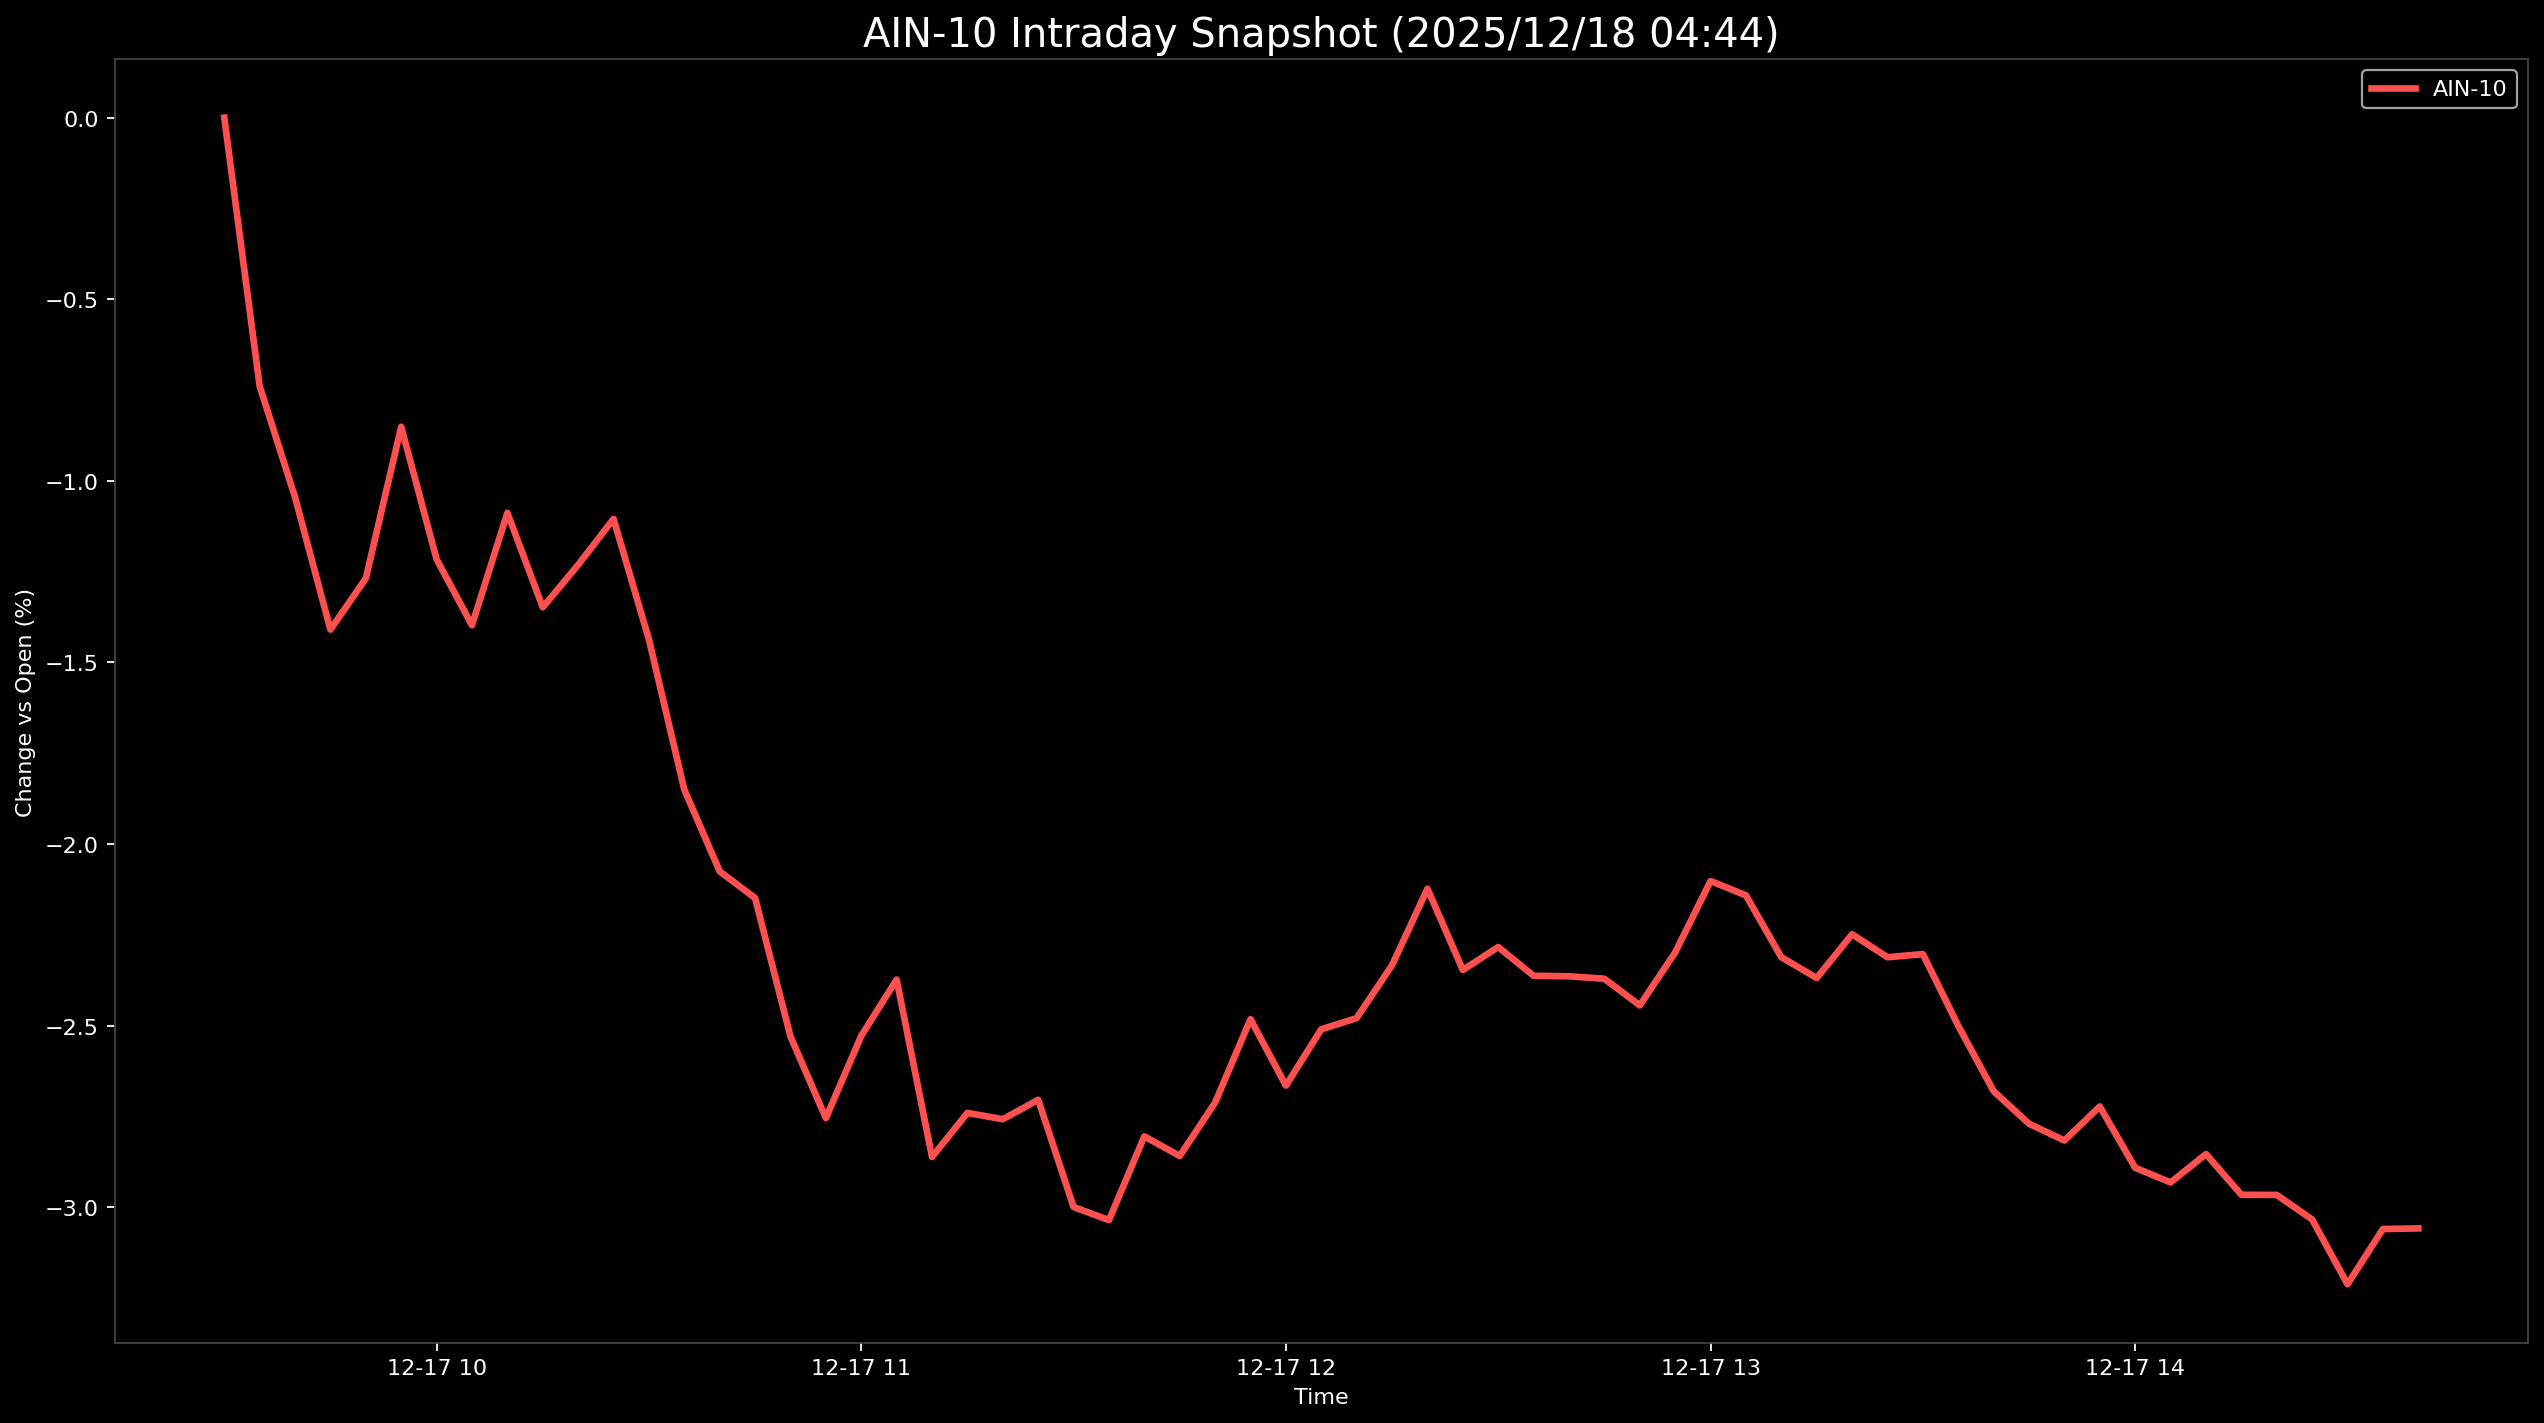

The data file committed next to this chart (first rows):
Datetime, AIN-10
2025-12-17 09:30:00, 0.0
2025-12-17 09:35:00, -0.7393
2025-12-17 09:40:00, -1.045
2025-12-17 09:45:00, -1.409
2025-12-17 09:50:00, -1.268
2025-12-17 09:55:00, -0.8511
2025-12-17 10:00:00, -1.216
2025-12-17 10:05:00, -1.397
2025-12-17 10:10:00, -1.088
2025-12-17 10:15:00, -1.348
2025-12-17 10:20:00, -1.231
2025-12-17 10:25:00, -1.105
2025-12-17 10:30:00, -1.436
2025-12-17 10:35:00, -1.85
2025-12-17 10:40:00, -2.075
2025-12-17 10:45:00, -2.148
2025-12-17 10:50:00, -2.529
2025-12-17 10:55:00, -2.754
2025-12-17 11:00:00, -2.528
2025-12-17 11:05:00, -2.373
2025-12-17 11:10:00, -2.861
2025-12-17 11:15:00, -2.74
2025-12-17 11:20:00, -2.757
2025-12-17 11:25:00, -2.704
2025-12-17 11:30:00, -2.999
2025-12-17 11:35:00, -3.035
2025-12-17 11:40:00, -2.805
2025-12-17 11:45:00, -2.859
2025-12-17 11:50:00, -2.712
2025-12-17 11:55:00, -2.482
2025-12-17 12:00:00, -2.665
2025-12-17 12:05:00, -2.51
2025-12-17 12:10:00, -2.479
2025-12-17 12:15:00, -2.333
2025-12-17 12:20:00, -2.123
2025-12-17 12:25:00, -2.346
2025-12-17 12:30:00, -2.283
2025-12-17 12:35:00, -2.363
2025-12-17 12:40:00, -2.364
2025-12-17 12:45:00, -2.371
2025-12-17 12:50:00, -2.444
2025-12-17 12:55:00, -2.298
2025-12-17 13:00:00, -2.102
2025-12-17 13:05:00, -2.141
2025-12-17 13:10:00, -2.311
2025-12-17 13:15:00, -2.369
2025-12-17 13:20:00, -2.248
2025-12-17 13:25:00, -2.312
2025-12-17 13:30:00, -2.303
2025-12-17 13:35:00, -2.5
2025-12-17 13:40:00, -2.68
2025-12-17 13:45:00, -2.77
2025-12-17 13:50:00, -2.816
2025-12-17 13:55:00, -2.722
2025-12-17 14:00:00, -2.891
2025-12-17 14:05:00, -2.931
2025-12-17 14:10:00, -2.853
2025-12-17 14:15:00, -2.965
2025-12-17 14:20:00, -2.966
2025-12-17 14:25:00, -3.033
... 3 more rows
